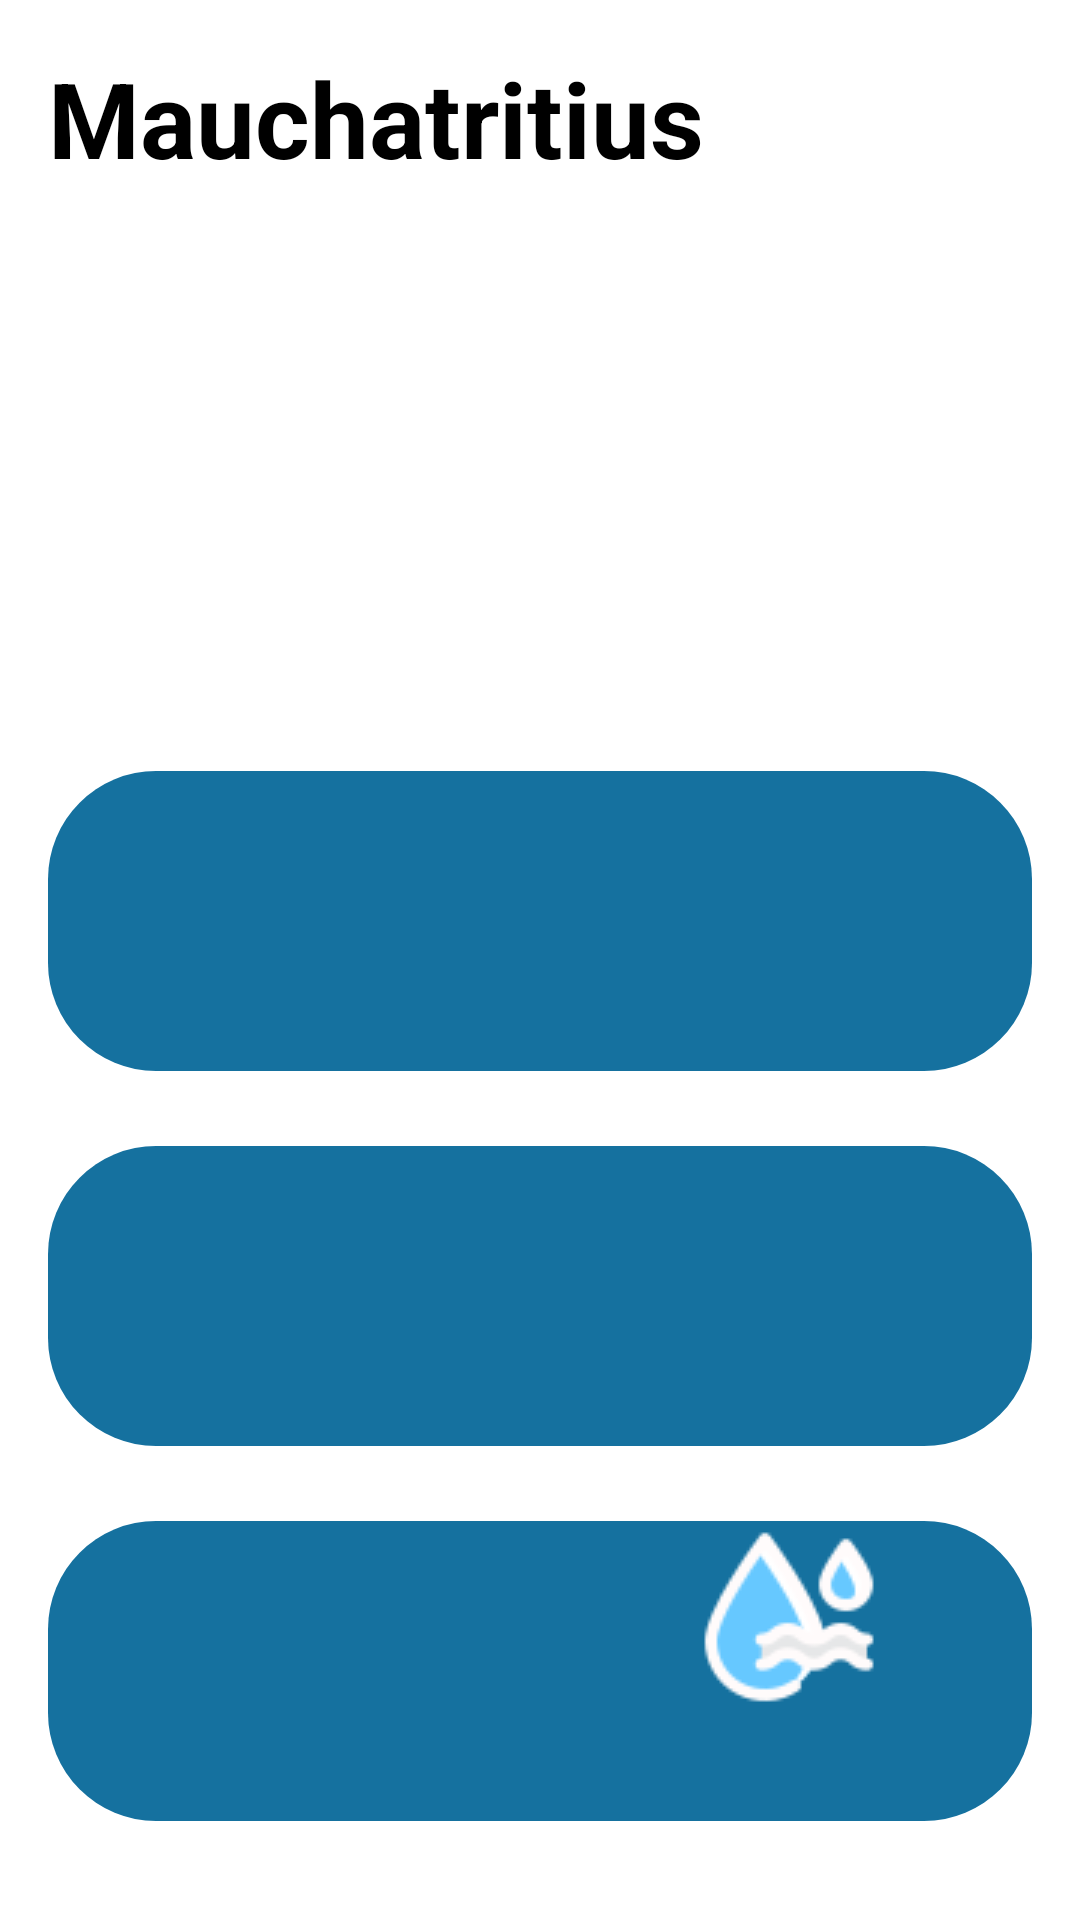

Produce the Android XML layout that renders to this screen, including the resource entries it uses.
<!-- AndroidManifest.xml: application theme Theme.SkyCast -->
<!-- res/layout/weather_observation_item.xml -->
<?xml version="1.0" encoding="utf-8"?>
<LinearLayout xmlns:android="http://schemas.android.com/apk/res/android"
    android:layout_width="match_parent"
    android:layout_height="wrap_content"
    android:orientation="vertical"
    android:padding="16dp">

    <TextView
        android:id="@+id/locationTextView"
        android:layout_width="wrap_content"
        android:layout_height="wrap_content"
        android:text="Mauchatritius"
        android:textStyle="bold"
        android:textSize="35sp"
        android:textColor="@android:color/black"
        android:layout_marginBottom="16dp"/>

    
    <TextView
        android:id="@+id/titleTextView"
        android:layout_width="match_parent"
        android:layout_height="wrap_content"
        android:textStyle="bold"
        android:textSize="30sp"
        android:textColor="@android:color/black"
        android:layout_marginBottom="8dp"
        android:paddingBottom="100dp"
        android:paddingTop="30dp"/>

    

    
    <RelativeLayout
        android:layout_width="match_parent"
        android:layout_height="100dp"
        android:layout_marginBottom="25dp"
        android:background="@drawable/rounded_corners">

        
        <TextView
            android:id="@+id/temperatureLabel"
            android:layout_width="wrap_content"
            android:layout_height="wrap_content"
            android:paddingTop="30dp"
            android:paddingRight="30dp"
            android:textColor="@android:color/black"
            android:textSize="22sp"
            android:textStyle="bold" />

        
        <TextView
            android:id="@+id/temperatureTextView"
            android:layout_width="wrap_content"
            android:layout_height="wrap_content"
            android:layout_marginLeft="8dp"
            android:layout_toRightOf="@id/temperatureLabel"
            android:paddingTop="30dp"
            android:textColor="@android:color/black"
            android:textSize="22sp" />

        
        <ImageView
            android:layout_width="75dp"
            android:layout_height="match_parent"
            android:layout_alignParentRight="true"
            android:layout_marginRight="33dp"
            android:src="@drawable/icon_temperature" />
    </RelativeLayout>

    <RelativeLayout
        android:layout_width="match_parent"
        android:layout_height="100dp"
        android:paddingBottom="16dp"
        android:background="@drawable/rounded_corners"
        android:layout_marginBottom="25dp">

        
        <TextView
            android:id="@+id/windLabel"
            android:layout_width="wrap_content"
            android:layout_height="wrap_content"
            android:textColor="@android:color/black"
            android:textStyle="bold"
            android:textSize="22sp"
            android:paddingRight="40dp"
            android:paddingLeft="30dp"
            android:paddingTop="30dp"/>

        
        <TextView
            android:id="@+id/windTextView"
            android:layout_width="wrap_content"
            android:layout_height="wrap_content"
            android:textColor="@android:color/black"
            android:textSize="22sp"
            android:paddingTop="30dp"
            android:layout_toRightOf="@id/windLabel"
            android:layout_marginLeft="8dp"/>

        
        <ImageView
            android:layout_width="110dp"
            android:layout_height="129dp"
            android:layout_alignParentRight="true"
            android:layout_marginRight="33dp"
            android:src="@drawable/icon_wind" />
    </RelativeLayout>

    
    <RelativeLayout
        android:layout_width="match_parent"
        android:layout_height="100dp"
        android:background="@drawable/rounded_corners"
        android:layout_marginBottom="25dp">

        
        <TextView
            android:id="@+id/humidityLabel"
            android:layout_width="wrap_content"
            android:layout_height="wrap_content"
            android:textColor="@android:color/black"
            android:textStyle="bold"
            android:textSize="22sp"
            android:paddingRight="40dp"
            android:paddingLeft="40dp"
            android:paddingTop="30dp"
            />

        
        <TextView
            android:id="@+id/humidityTextView"
            android:layout_width="wrap_content"
            android:layout_height="wrap_content"
            android:textColor="@android:color/black"
            android:textSize="22sp"
            android:paddingTop="30dp"/>

        
        <ImageView
            android:layout_width="86dp"
            android:layout_height="wrap_content"
            android:layout_alignParentRight="true"
            android:layout_marginRight="38dp"
            android:src="@drawable/icon_humidity" />
    </RelativeLayout>

    
    <RelativeLayout
        android:layout_width="match_parent"
        android:layout_height="100dp"
        android:background="@drawable/rounded_corners"
        android:layout_marginBottom="25dp">

        
        <TextView
            android:id="@+id/pressureLabel"
            android:layout_width="wrap_content"
            android:layout_height="wrap_content"
            android:textColor="@android:color/black"
            android:textStyle="bold"
            android:textSize="22sp"
            android:paddingRight="40dp"
            android:paddingLeft="40dp"
            android:paddingTop="30dp"/>

        
        <TextView
            android:id="@+id/pressureTextView"
            android:layout_width="wrap_content"
            android:layout_height="wrap_content"
            android:textColor="@android:color/black"
            android:textSize="22sp"
            android:paddingTop="30dp"/>

        
        <ImageView
            android:layout_width="88dp"
            android:layout_height="wrap_content"
            android:layout_alignParentRight="true"
            android:layout_marginRight="55dp"
            android:src="@drawable/icon_pressure" />
    </RelativeLayout>

    
    <RelativeLayout
        android:layout_width="match_parent"
        android:layout_height="100dp"
        android:background="@drawable/rounded_corners"
        android:layout_marginBottom="25dp">

        
        <TextView
            android:id="@+id/visibilityLabel"
            android:layout_width="wrap_content"
            android:layout_height="wrap_content"
            android:textColor="@android:color/black"
            android:textStyle="bold"
            android:textSize="22sp"
            android:paddingRight="40dp"
            android:paddingLeft="40dp"
            android:paddingTop="30dp"/>

        
        <TextView
            android:id="@+id/visibilityTextView"
            android:layout_width="wrap_content"
            android:layout_height="wrap_content"
            android:textColor="@android:color/black"
            android:textSize="22sp"
            android:paddingTop="30dp"/>

        
        <ImageView
            android:layout_width="87dp"
            android:layout_height="wrap_content"
            android:layout_alignParentRight="true"
            android:layout_marginRight="55dp"
            android:src="@drawable/icon_visibility" />
    </RelativeLayout>

    
    <TextView
        android:id="@+id/pubDateTextView"
        android:layout_width="match_parent"
        android:layout_height="wrap_content"
        android:textColor="@android:color/black"
        android:textStyle="bold"
        android:textSize="25sp"/>

</LinearLayout>
<!-- resources referenced by this layout -->
<resources>
  <!-- drawable icon_humidity: png bitmap (drawable, 3062 bytes) -->
  <!-- drawable icon_pressure: png bitmap (drawable, 3107 bytes) -->
  <!-- drawable icon_visibility: png bitmap (drawable, 2938 bytes) -->
  <!-- drawable rounded_corners (drawable) -->
  <shape xmlns:android="http://schemas.android.com/apk/res/android"
      android:shape="rectangle">
      <corners android:radius="36dp" /> 
      <solid android:color="#15719f" /> 
  </shape>
</resources>
